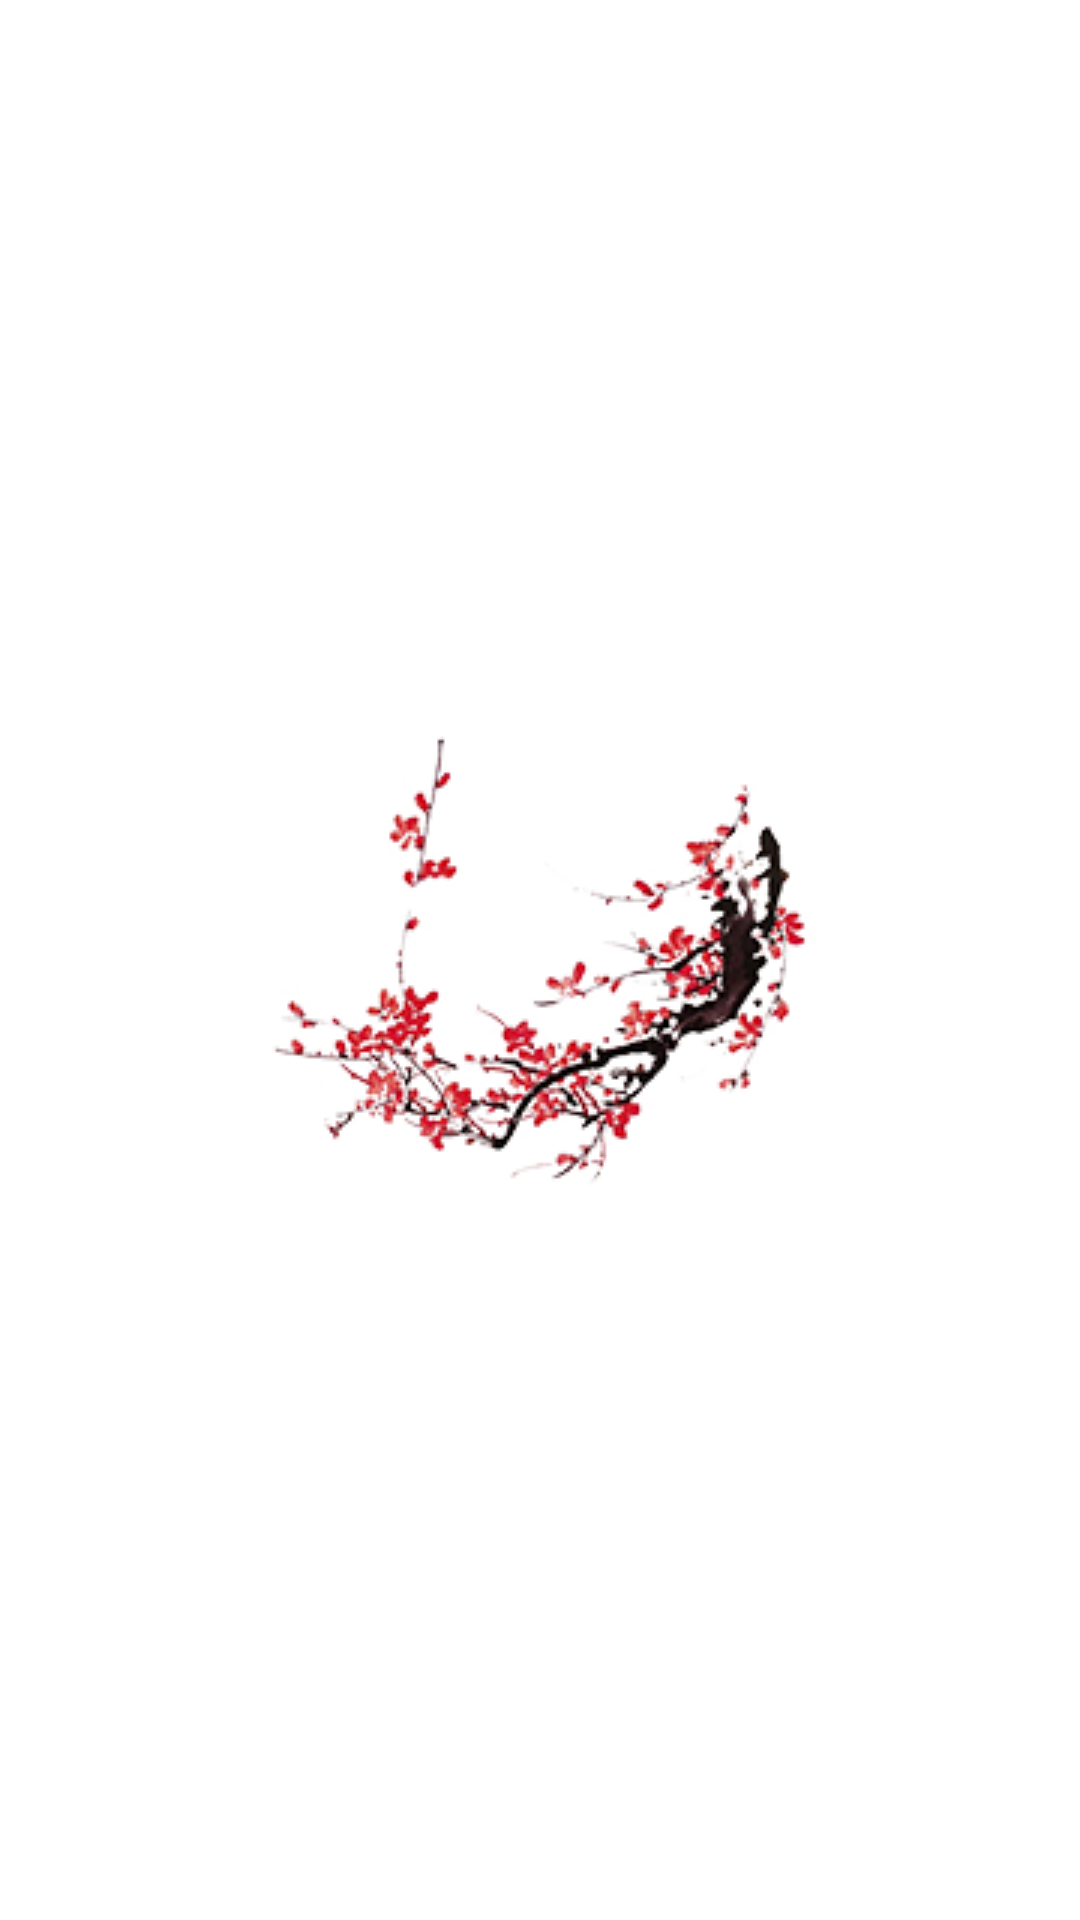

Reconstruct the res/layout file that produces this screen, plus the resources it refers to.
<!-- AndroidManifest.xml: application theme Theme.ContextualActionMode -->
<!-- res/layout/banner_row_layout.xml -->
<?xml version="1.0" encoding="utf-8"?>

<androidx.constraintlayout.widget.ConstraintLayout xmlns:android="http://schemas.android.com/apk/res/android"
    xmlns:app="http://schemas.android.com/apk/res-auto"
    xmlns:tools="http://schemas.android.com/tools"
    android:layout_width="match_parent"
    android:layout_height="120dp">

    <ImageView
        android:id="@+id/banner_row_item"
        android:layout_width="wrap_content"
        android:layout_height="wrap_content"
        android:layout_marginTop="20dp"
        android:layout_marginBottom="20dp"
        app:layout_constraintBottom_toBottomOf="parent"
        app:layout_constraintEnd_toEndOf="parent"
        app:layout_constraintStart_toStartOf="parent"
        app:layout_constraintTop_toTopOf="parent"
        app:srcCompat="@drawable/flower" />
</androidx.constraintlayout.widget.ConstraintLayout>
<!-- resources referenced by this layout -->
<resources>
  <!-- drawable flower: png bitmap (drawable, 135522 bytes) -->
  <style name="Theme.ContextualActionMode" parent="Theme.MaterialComponents.DayNight.NoActionBar">
          
          <item name="colorPrimary">@color/teal_500</item>
          <item name="colorPrimaryVariant">@color/purple_700</item>
          <item name="colorOnPrimary">@color/white</item>
          
          <item name="colorSecondary">@color/teal_200</item>
          <item name="colorSecondaryVariant">@color/teal_700</item>
          <item name="colorOnSecondary">@color/black</item>
          <item name="android:windowLightStatusBar" tools:targetApi="m">true</item>
          
          <item name="android:statusBarColor" tools:targetApi="l">?attr/colorOnPrimary</item>
          
  
      </style>
  <color name="teal_500">#009688</color>
  <color name="purple_700">#FF3700B3</color>
  <color name="white">#FFFFFFFF</color>
  <color name="teal_200">#FF03DAC5</color>
  <color name="teal_700">#FF018786</color>
  <color name="black">#FF000000</color>
</resources>
